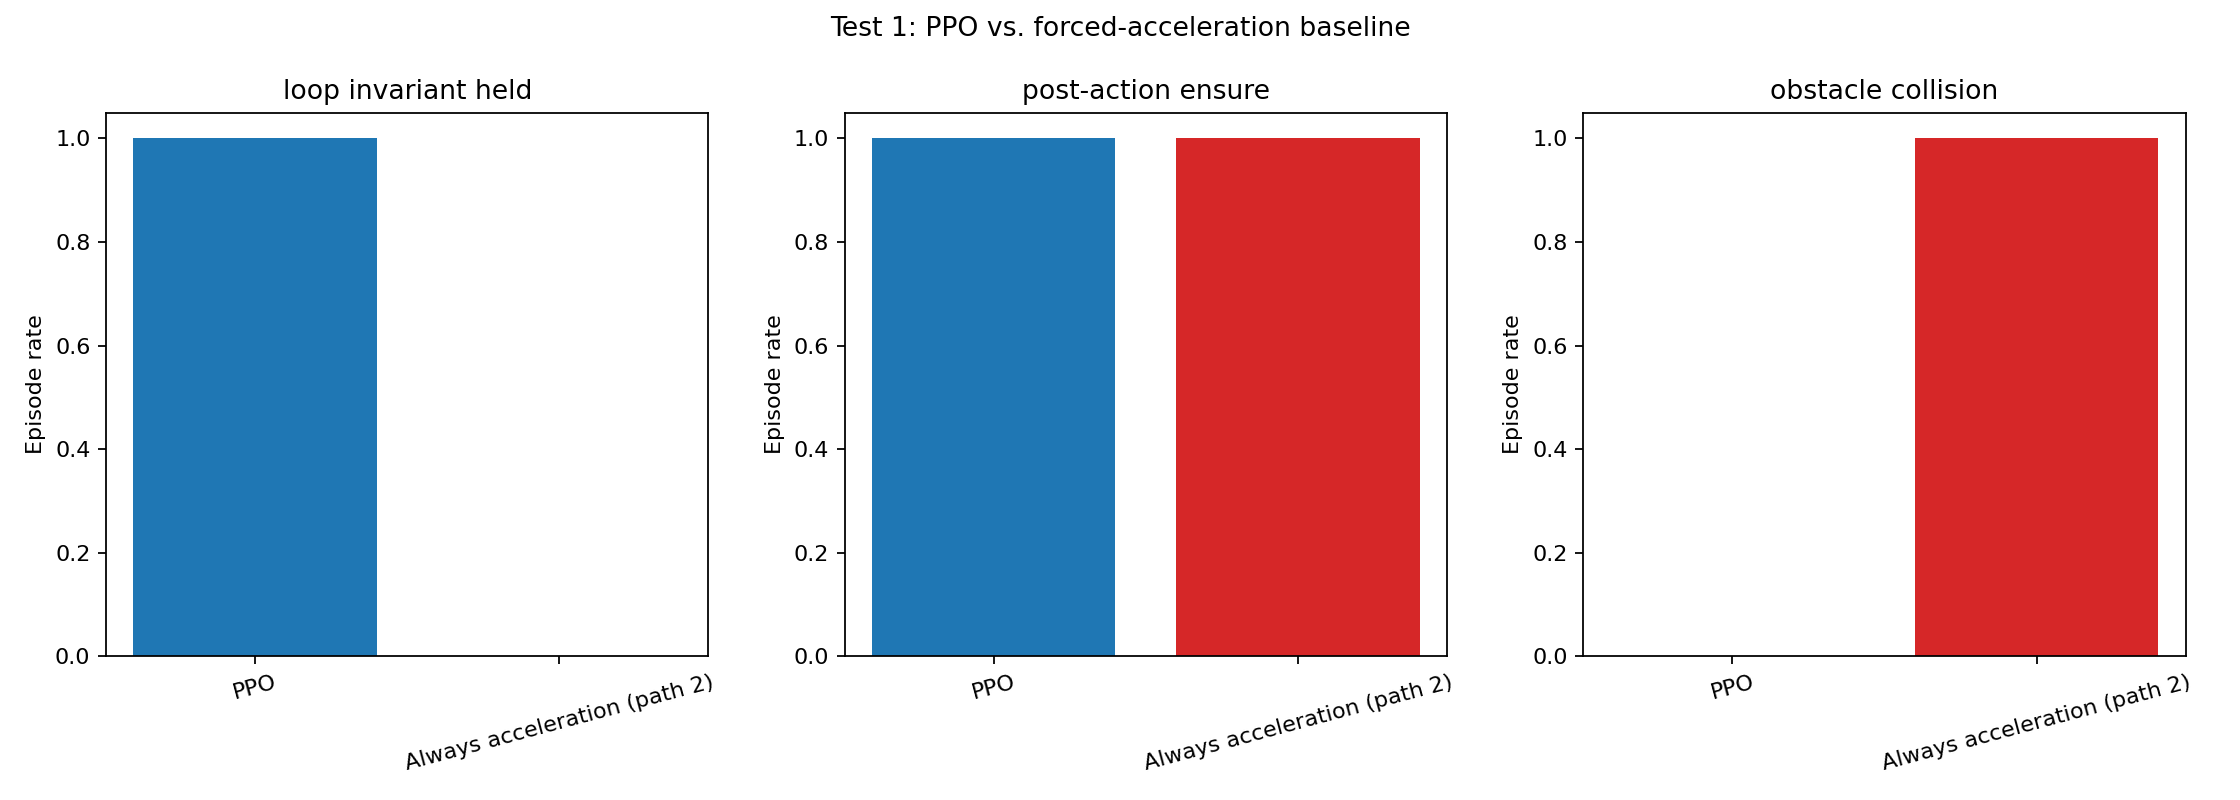

Source data for this figure (header and first rows):
policy, episode, seed, success, invariant_violated, collision_detected, minimum_remaining_safety_distance, steps, total_reward, termination_reason, chosen_actions, final_state
PPO, 1, 1011, True, False, False, 69.78, 200, 116912, time_limit_truncation, [{"path_id": 1, "policy_action": 1, "con…, {"A": 1.0, "T": 10.0, "W": 0.1, "a": 0.0…
PPO, 2, 1012, True, False, False, 69.78, 200, 116912, time_limit_truncation, [{"path_id": 1, "policy_action": 1, "con…, {"A": 1.0, "T": 10.0, "W": 0.1, "a": 0.0…
PPO, 3, 1013, True, False, False, 69.78, 200, 116912, time_limit_truncation, [{"path_id": 1, "policy_action": 1, "con…, {"A": 1.0, "T": 10.0, "W": 0.1, "a": 0.0…
PPO, 4, 1014, True, False, False, 69.78, 200, 116912, time_limit_truncation, [{"path_id": 1, "policy_action": 1, "con…, {"A": 1.0, "T": 10.0, "W": 0.1, "a": 0.0…
PPO, 5, 1015, True, False, False, 69.78, 200, 116912, time_limit_truncation, [{"path_id": 1, "policy_action": 1, "con…, {"A": 1.0, "T": 10.0, "W": 0.1, "a": 0.0…
PPO, 6, 1016, True, False, False, 69.78, 200, 116912, time_limit_truncation, [{"path_id": 1, "policy_action": 1, "con…, {"A": 1.0, "T": 10.0, "W": 0.1, "a": 0.0…
PPO, 7, 1017, True, False, False, 69.78, 200, 116912, time_limit_truncation, [{"path_id": 1, "policy_action": 1, "con…, {"A": 1.0, "T": 10.0, "W": 0.1, "a": 0.0…
PPO, 8, 1018, True, False, False, 69.78, 200, 116912, time_limit_truncation, [{"path_id": 1, "policy_action": 1, "con…, {"A": 1.0, "T": 10.0, "W": 0.1, "a": 0.0…
PPO, 9, 1019, True, False, False, 69.78, 200, 116912, time_limit_truncation, [{"path_id": 1, "policy_action": 1, "con…, {"A": 1.0, "T": 10.0, "W": 0.1, "a": 0.0…
PPO, 10, 1020, True, False, False, 69.78, 200, 116912, time_limit_truncation, [{"path_id": 1, "policy_action": 1, "con…, {"A": 1.0, "T": 10.0, "W": 0.1, "a": 0.0…
PPO, 11, 1021, True, False, False, 69.78, 200, 116912, time_limit_truncation, [{"path_id": 1, "policy_action": 1, "con…, {"A": 1.0, "T": 10.0, "W": 0.1, "a": 0.0…
PPO, 12, 1022, True, False, False, 69.78, 200, 116912, time_limit_truncation, [{"path_id": 1, "policy_action": 1, "con…, {"A": 1.0, "T": 10.0, "W": 0.1, "a": 0.0…
PPO, 13, 1023, True, False, False, 69.78, 200, 116912, time_limit_truncation, [{"path_id": 1, "policy_action": 1, "con…, {"A": 1.0, "T": 10.0, "W": 0.1, "a": 0.0…
PPO, 14, 1024, True, False, False, 69.78, 200, 116912, time_limit_truncation, [{"path_id": 1, "policy_action": 1, "con…, {"A": 1.0, "T": 10.0, "W": 0.1, "a": 0.0…
PPO, 15, 1025, True, False, False, 69.78, 200, 116912, time_limit_truncation, [{"path_id": 1, "policy_action": 1, "con…, {"A": 1.0, "T": 10.0, "W": 0.1, "a": 0.0…
PPO, 16, 1026, True, False, False, 69.78, 200, 116912, time_limit_truncation, [{"path_id": 1, "policy_action": 1, "con…, {"A": 1.0, "T": 10.0, "W": 0.1, "a": 0.0…
PPO, 17, 1027, True, False, False, 69.78, 200, 116912, time_limit_truncation, [{"path_id": 1, "policy_action": 1, "con…, {"A": 1.0, "T": 10.0, "W": 0.1, "a": 0.0…
PPO, 18, 1028, True, False, False, 69.78, 200, 116912, time_limit_truncation, [{"path_id": 1, "policy_action": 1, "con…, {"A": 1.0, "T": 10.0, "W": 0.1, "a": 0.0…
PPO, 19, 1029, True, False, False, 69.78, 200, 116912, time_limit_truncation, [{"path_id": 1, "policy_action": 1, "con…, {"A": 1.0, "T": 10.0, "W": 0.1, "a": 0.0…
PPO, 20, 1030, True, False, False, 69.78, 200, 116912, time_limit_truncation, [{"path_id": 1, "policy_action": 1, "con…, {"A": 1.0, "T": 10.0, "W": 0.1, "a": 0.0…
Always acceleration (path 2), 1, 1011, True, True, True, -138.9, 118, -9059, baseline_collision, [{"path_id": 2, "policy_action": 2, "con…, {"A": 1.0, "T": 10.0, "W": 0.1, "a": 1.0…
Always acceleration (path 2), 2, 1012, True, True, True, -138.9, 118, -9059, baseline_collision, [{"path_id": 2, "policy_action": 2, "con…, {"A": 1.0, "T": 10.0, "W": 0.1, "a": 1.0…
Always acceleration (path 2), 3, 1013, True, True, True, -138.9, 118, -9059, baseline_collision, [{"path_id": 2, "policy_action": 2, "con…, {"A": 1.0, "T": 10.0, "W": 0.1, "a": 1.0…
Always acceleration (path 2), 4, 1014, True, True, True, -138.9, 118, -9059, baseline_collision, [{"path_id": 2, "policy_action": 2, "con…, {"A": 1.0, "T": 10.0, "W": 0.1, "a": 1.0…
Always acceleration (path 2), 5, 1015, True, True, True, -138.9, 118, -9059, baseline_collision, [{"path_id": 2, "policy_action": 2, "con…, {"A": 1.0, "T": 10.0, "W": 0.1, "a": 1.0…
Always acceleration (path 2), 6, 1016, True, True, True, -138.9, 118, -9059, baseline_collision, [{"path_id": 2, "policy_action": 2, "con…, {"A": 1.0, "T": 10.0, "W": 0.1, "a": 1.0…
Always acceleration (path 2), 7, 1017, True, True, True, -138.9, 118, -9059, baseline_collision, [{"path_id": 2, "policy_action": 2, "con…, {"A": 1.0, "T": 10.0, "W": 0.1, "a": 1.0…
Always acceleration (path 2), 8, 1018, True, True, True, -138.9, 118, -9059, baseline_collision, [{"path_id": 2, "policy_action": 2, "con…, {"A": 1.0, "T": 10.0, "W": 0.1, "a": 1.0…
Always acceleration (path 2), 9, 1019, True, True, True, -138.9, 118, -9059, baseline_collision, [{"path_id": 2, "policy_action": 2, "con…, {"A": 1.0, "T": 10.0, "W": 0.1, "a": 1.0…
Always acceleration (path 2), 10, 1020, True, True, True, -138.9, 118, -9059, baseline_collision, [{"path_id": 2, "policy_action": 2, "con…, {"A": 1.0, "T": 10.0, "W": 0.1, "a": 1.0…
Always acceleration (path 2), 11, 1021, True, True, True, -138.9, 118, -9059, baseline_collision, [{"path_id": 2, "policy_action": 2, "con…, {"A": 1.0, "T": 10.0, "W": 0.1, "a": 1.0…
Always acceleration (path 2), 12, 1022, True, True, True, -138.9, 118, -9059, baseline_collision, [{"path_id": 2, "policy_action": 2, "con…, {"A": 1.0, "T": 10.0, "W": 0.1, "a": 1.0…
Always acceleration (path 2), 13, 1023, True, True, True, -138.9, 118, -9059, baseline_collision, [{"path_id": 2, "policy_action": 2, "con…, {"A": 1.0, "T": 10.0, "W": 0.1, "a": 1.0…
Always acceleration (path 2), 14, 1024, True, True, True, -138.9, 118, -9059, baseline_collision, [{"path_id": 2, "policy_action": 2, "con…, {"A": 1.0, "T": 10.0, "W": 0.1, "a": 1.0…
Always acceleration (path 2), 15, 1025, True, True, True, -138.9, 118, -9059, baseline_collision, [{"path_id": 2, "policy_action": 2, "con…, {"A": 1.0, "T": 10.0, "W": 0.1, "a": 1.0…
Always acceleration (path 2), 16, 1026, True, True, True, -138.9, 118, -9059, baseline_collision, [{"path_id": 2, "policy_action": 2, "con…, {"A": 1.0, "T": 10.0, "W": 0.1, "a": 1.0…
Always acceleration (path 2), 17, 1027, True, True, True, -138.9, 118, -9059, baseline_collision, [{"path_id": 2, "policy_action": 2, "con…, {"A": 1.0, "T": 10.0, "W": 0.1, "a": 1.0…
Always acceleration (path 2), 18, 1028, True, True, True, -138.9, 118, -9059, baseline_collision, [{"path_id": 2, "policy_action": 2, "con…, {"A": 1.0, "T": 10.0, "W": 0.1, "a": 1.0…
Always acceleration (path 2), 19, 1029, True, True, True, -138.9, 118, -9059, baseline_collision, [{"path_id": 2, "policy_action": 2, "con…, {"A": 1.0, "T": 10.0, "W": 0.1, "a": 1.0…
Always acceleration (path 2), 20, 1030, True, True, True, -138.9, 118, -9059, baseline_collision, [{"path_id": 2, "policy_action": 2, "con…, {"A": 1.0, "T": 10.0, "W": 0.1, "a": 1.0…
